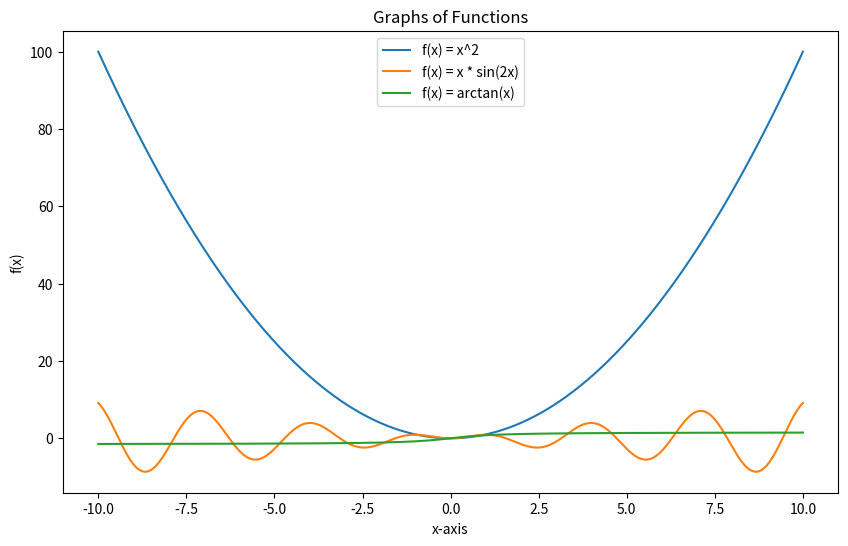

Recreate this plot in Python.
import numpy as np
import matplotlib.pyplot as plt

x = np.linspace(-10, 10, 1000)

y1 = x**2
y2 = x * np.sin(2 * x)
y3 = np.arctan(x)

plt.figure(figsize=(10, 6))
plt.plot(x, y1, label="f(x) = x^2")
plt.plot(x, y2, label="f(x) = x * sin(2x)")
plt.plot(x, y3, label="f(x) = arctan(x)")

plt.title("Graphs of Functions")
plt.xlabel("x-axis")
plt.ylabel("f(x)")
plt.legend()

plt.show()